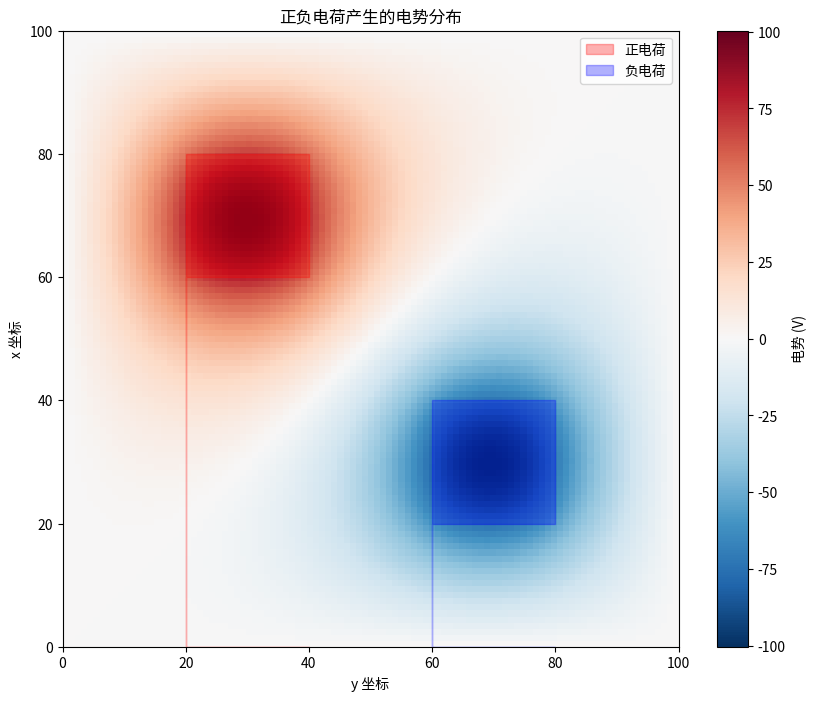

Here is the Python script that generated this plot:
#!/usr/bin/env python3
"""
学生模板：求解正负电荷构成的泊松方程
文件：poisson_equation_student.py
重要：函数名称必须与参考答案一致！
"""

import numpy as np
import matplotlib.pyplot as plt
from typing import Tuple

def solve_poisson_equation(M: int = 100, target: float = 1e-6, max_iterations: int = 10000) -> Tuple[np.ndarray, int, bool]:
    """
    使用松弛迭代法求解二维泊松方程
    
    参数:
        M (int): 每边的网格点数，默认100
        target (float): 收敛精度，默认1e-6
        max_iterations (int): 最大迭代次数，默认10000
    
    返回:
        tuple: (phi, iterations, converged)
            phi (np.ndarray): 电势分布数组，形状为(M+1, M+1)
            iterations (int): 实际迭代次数
            converged (bool): 是否收敛
    
    物理背景:
        求解泊松方程 ∇²φ = -ρ/ε₀，其中：
        - φ 是电势
        - ρ 是电荷密度分布
        - 边界条件：四周电势为0
        - 正电荷位于 (60:80, 20:40)，密度 +1 C/m²
        - 负电荷位于 (20:40, 60:80)，密度 -1 C/m²
    
    数值方法:
        使用有限差分法离散化，迭代公式：
        φᵢⱼ = 0.25 * (φᵢ₊₁ⱼ + φᵢ₋₁ⱼ + φᵢⱼ₊₁ + φᵢⱼ₋₁ + h²ρᵢⱼ)
    
    实现步骤:
    1. 初始化电势数组和电荷密度数组
    2. 设置边界条件（四周为0）
    3. 设置电荷分布
    4. 松弛迭代直到收敛
    5. 返回结果
    """
    # 设置网格间距
    h = 1.0
    
    # 初始化电势数组，形状为(M+1, M+1)
    phi = np.zeros((M+1, M+1), float)
    
    # 创建电荷密度数组
    rho = np.zeros((M+1, M+1), float)
    
    # 设置电荷分布
    # 注意：坐标需要根据网格大小M进行缩放
    pos_x_start = int(60 * M / 100)
    pos_x_end = int(80 * M / 100)
    pos_y_start = int(20 * M / 100)
    pos_y_end = int(40 * M / 100)
    
    neg_x_start = int(20 * M / 100)
    neg_x_end = int(40 * M / 100)
    neg_y_start = int(60 * M / 100)
    neg_y_end = int(80 * M / 100)
    
    rho[pos_x_start:pos_x_end, pos_y_start:pos_y_end] = 1.0   # 正电荷
    rho[neg_x_start:neg_x_end, neg_y_start:neg_y_end] = -1.0  # 负电荷
    
    # 初始化迭代变量
    delta = 1.0  # 用于存储最大变化量
    iterations = 0  # 迭代计数器
    converged = False  # 收敛标志
    
    # 创建前一步的电势数组副本
    phi_prev = np.copy(phi)
    
    # 主迭代循环
    while delta > target and iterations < max_iterations:
        # 使用有限差分公式更新内部网格点
        phi[1:-1, 1:-1] = 0.25 * (phi_prev[0:-2, 1:-1] + phi_prev[2:, 1:-1] + 
                                  phi_prev[1:-1, :-2] + phi_prev[1:-1, 2:] + 
                                  h*h * rho[1:-1, 1:-1])
        
        # 计算最大变化量
        delta = np.max(np.abs(phi - phi_prev))
        
        # 更新前一步解
        phi_prev = np.copy(phi)
        
        # 增加迭代计数
        iterations += 1
    
    # 检查是否收敛
    converged = (delta <= target)
    
    # 返回结果
    return phi, iterations, converged

def visualize_solution(phi: np.ndarray, M: int = 100) -> None:
    """
    可视化电势分布
    
    参数:
        phi (np.ndarray): 电势分布数组
        M (int): 网格大小
    
    功能:
        - 使用 plt.imshow() 显示电势分布
        - 添加颜色条和标签
        - 标注电荷位置
    """
    # 创建图形
    plt.figure(figsize=(10, 8))
    
    # 绘制电势分布
    im = plt.imshow(phi, extent=[0, M, 0, M], origin='lower', cmap='RdBu_r')
    
    # 添加颜色条
    cbar = plt.colorbar(im)
    cbar.set_label('电势 (V)')
    
    # 标注电荷位置
    pos_x_start = int(60 * M / 100)
    pos_x_end = int(80 * M / 100)
    pos_y_start = int(20 * M / 100)
    pos_y_end = int(40 * M / 100)
    
    neg_x_start = int(20 * M / 100)
    neg_x_end = int(40 * M / 100)
    neg_y_start = int(60 * M / 100)
    neg_y_end = int(80 * M / 100)
    
    # 正电荷区域
    plt.fill_between([pos_y_start, pos_y_end, pos_y_end, pos_y_start, pos_y_start],
                    [pos_x_start, pos_x_start, pos_x_end, pos_x_end, pos_x_start],
                    alpha=0.3, color='red', label='正电荷')
    
    # 负电荷区域
    plt.fill_between([neg_y_start, neg_y_end, neg_y_end, neg_y_start, neg_y_start],
                    [neg_x_start, neg_x_start, neg_x_end, neg_x_end, neg_x_start],
                    alpha=0.3, color='blue', label='负电荷')
    
    # 添加标题和标签
    plt.xlabel('y 坐标')
    plt.ylabel('x 坐标')
    plt.title('正负电荷产生的电势分布')
    plt.legend()
    
    # 显示图形
    plt.show()

def analyze_solution(phi: np.ndarray, iterations: int, converged: bool) -> None:
    """
    分析解的统计信息
    
    参数:
        phi (np.ndarray): 电势分布数组
        iterations (int): 迭代次数
        converged (bool): 收敛状态
    
    功能:
        打印解的基本统计信息，如最大值、最小值、迭代次数等
    """
    # 打印基本信息
    print(f"迭代次数: {iterations}")
    print(f"是否收敛: {converged}")
    print(f"最大电势: {np.max(phi):.6f} V")
    print(f"最小电势: {np.min(phi):.6f} V")
    
    # 找到极值位置
    max_pos = np.unravel_index(np.argmax(phi), phi.shape)
    min_pos = np.unravel_index(np.argmin(phi), phi.shape)
    
    print(f"最大电势位置: ({max_pos[0]}, {max_pos[1]})")
    print(f"最小电势位置: ({min_pos[0]}, {min_pos[1]})")

if __name__ == "__main__":
    # 测试代码区域
    print("开始求解二维泊松方程...")
    
    # 设置参数
    M = 100
    target = 1e-6
    max_iter = 10000
    
    # 调用求解函数
    phi, iterations, converged = solve_poisson_equation(M, target, max_iter)
    
    # 分析结果
    analyze_solution(phi, iterations, converged)
    
    # 可视化结果
    visualize_solution(phi, M)
    
    print("求解完成！")
